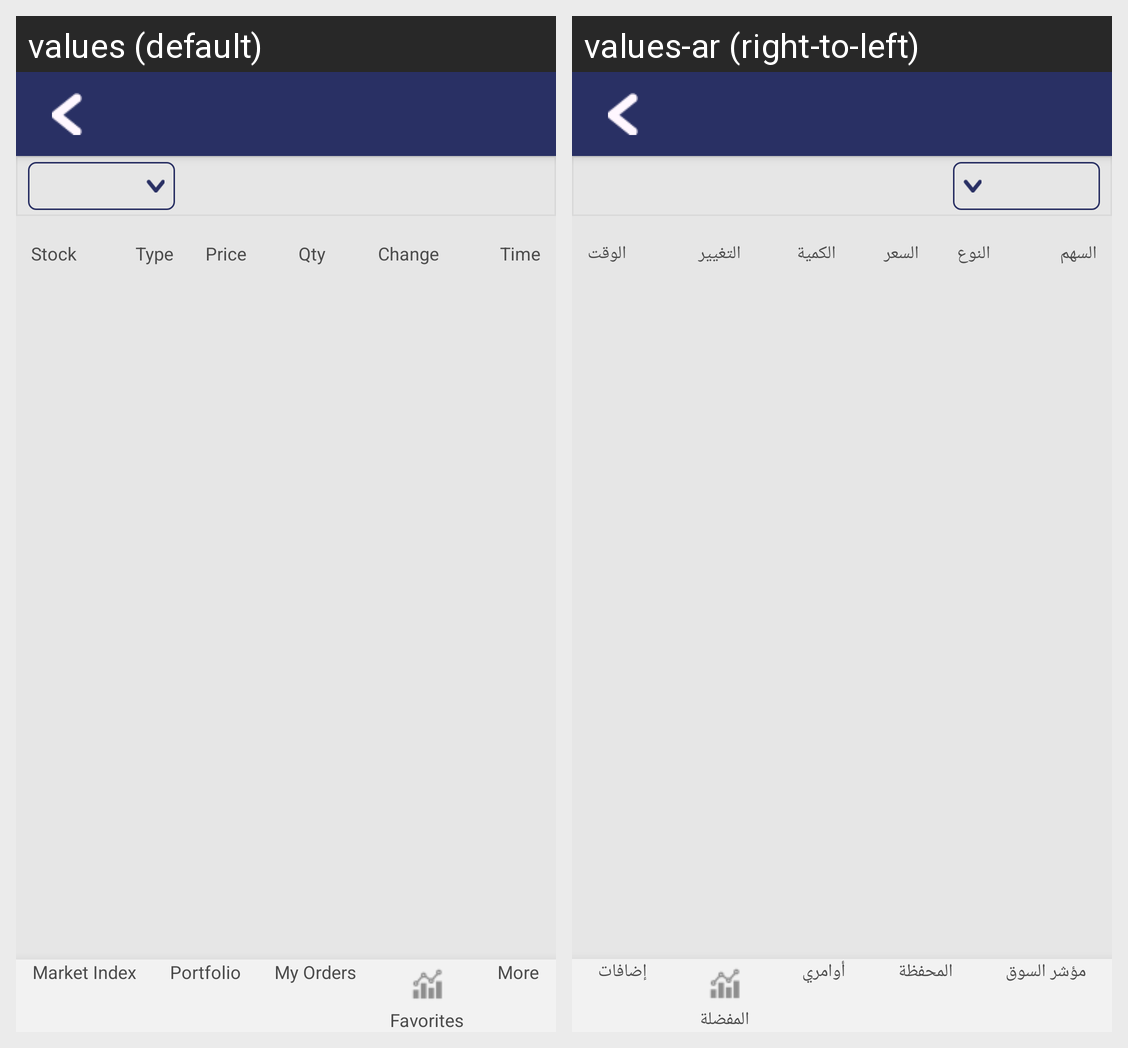

This grid shows one Android layout under two languages. Give, for every string resource on the screen, its name, the default text and each shown locale's text.
Android screen res/layout/activity_time_sales.xml rendered under 2 locales, left to right: values (default), values-ar (right-to-left). Device: Nexus 5 (rendered at 1080×1920; each locale shown at half size, 540×960, under a caption strip naming it); theme AppTheme.NoActionBar.
Strings drawn on this screen, with the default value and each locale's value (text and hints the layout hard-codes, and strings that could not be matched under every locale, appear in the picture but are not listed):

stock_name_title
  values: Stock
  values-ar: السهم

type
  values: Type
  values-ar: النوع

price
  values: Price
  values-ar: السعر

quantity
  values: Qty
  values-ar: الكمية

change_title
  values: Change
  values-ar: التغيير

time
  values: Time
  values-ar: الوقت

menu_marketindex
  values: Market Index
  values-ar: مؤشر السوق

menu_portfolio
  values: Portfolio
  values-ar: المحفظة

menu_orders
  values: My Orders
  values-ar: أوامري

menu_favorites
  values: Favorites
  values-ar: المفضلة

menu_more
  values: More
  values-ar: إضافات
